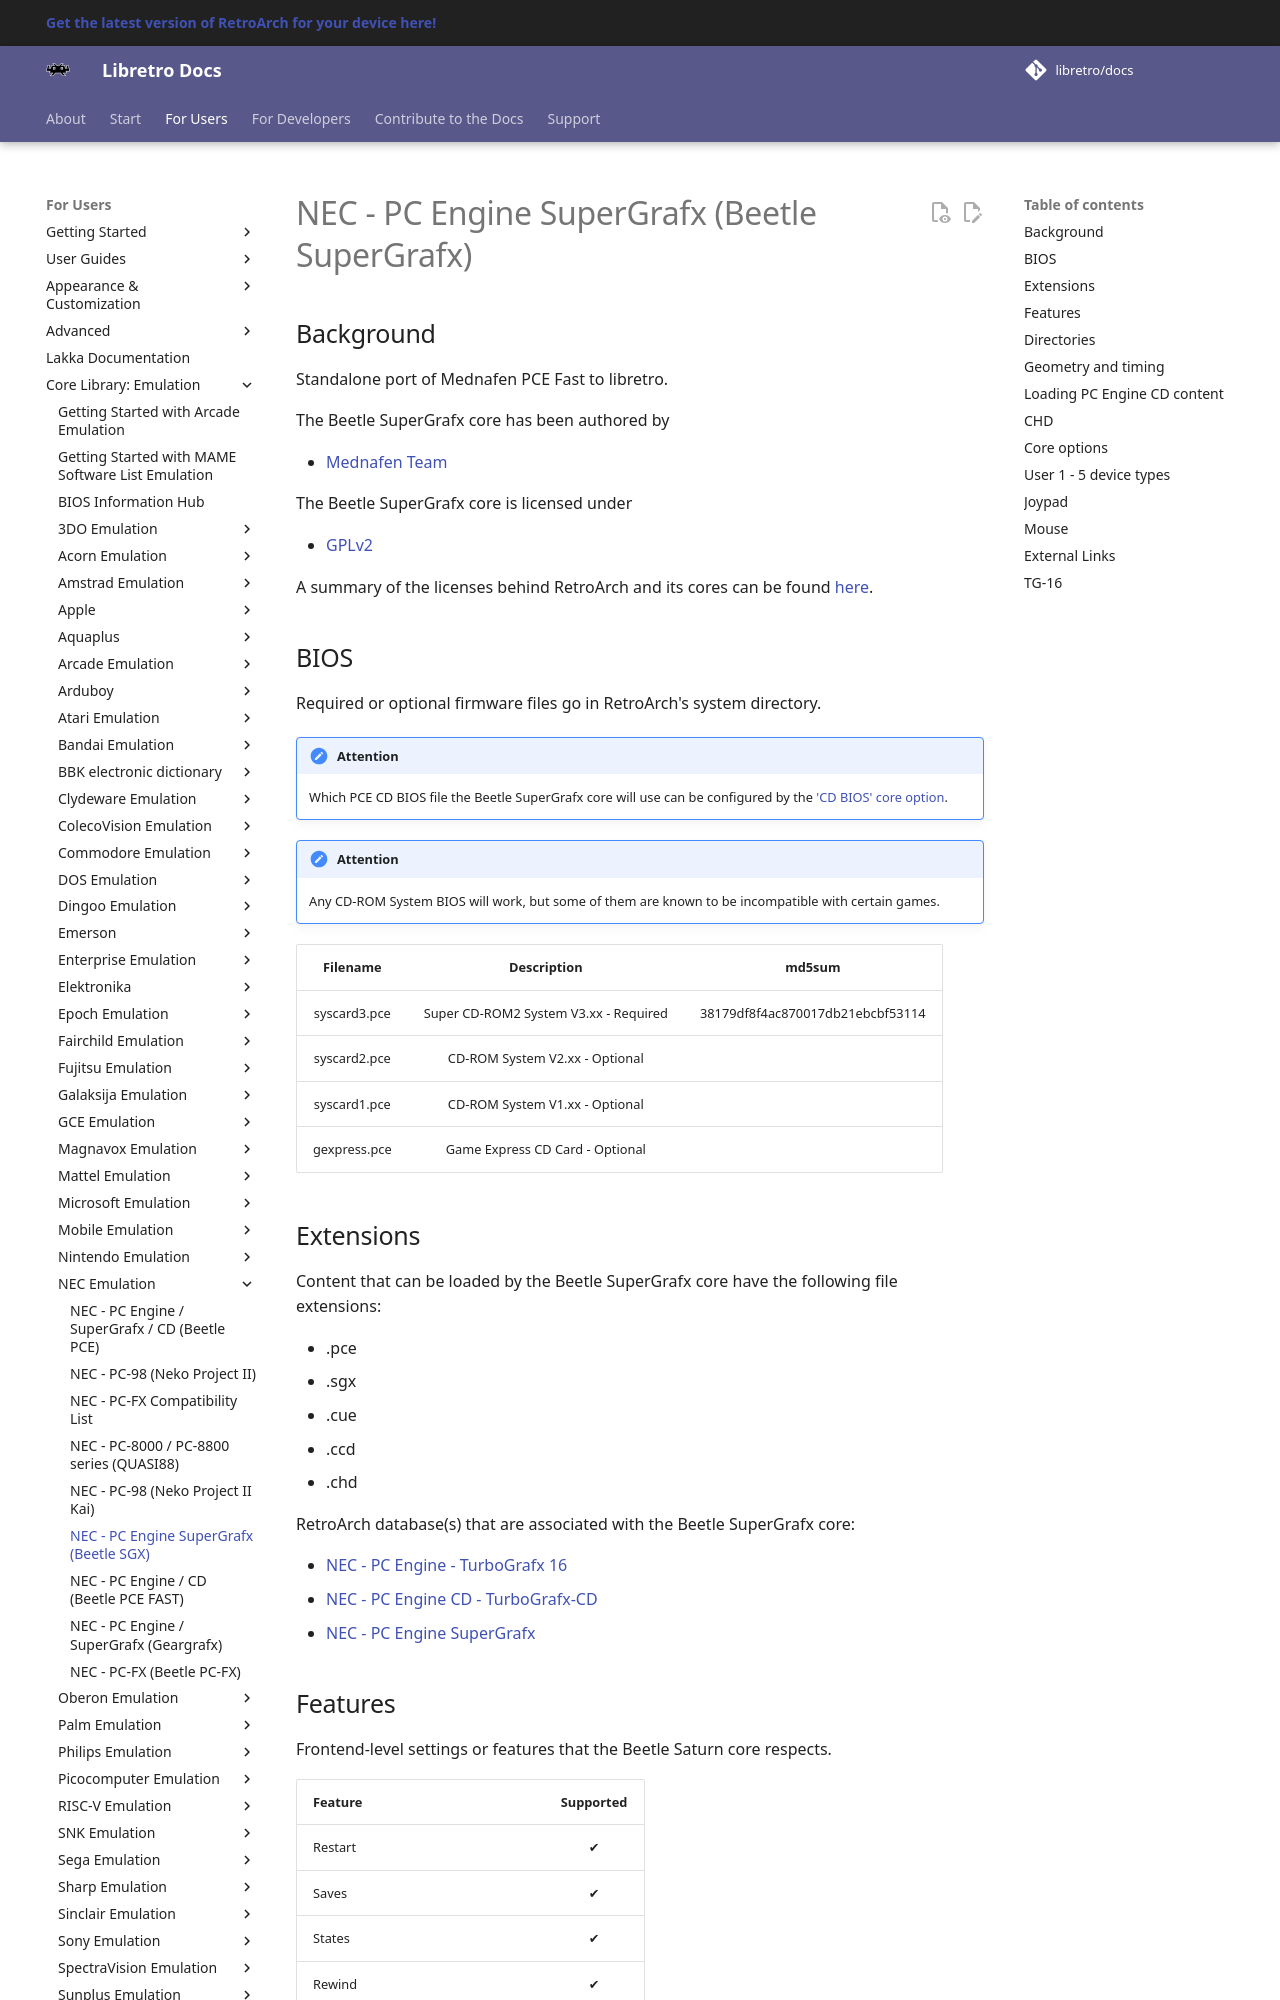

repository: libretro/docs · page: library/beetle_sgx/index.html · generator: mkdocs

---
title: "Beetle SuperGrafx – NEC PC Engine SuperGrafx core for RetroArch"
description: "RetroArch Beetle SuperGrafx core (NEC PC Engine SuperGrafx): BIOS files, core options and controls. Standalone port of Mednafen PCE Fast to libretro."
---

# NEC - PC Engine SuperGrafx (Beetle SuperGrafx)

## Background

Standalone port of Mednafen PCE Fast to libretro.

The Beetle SuperGrafx core has been authored by

- [Mednafen Team](https://mednafen.github.io/)

The Beetle SuperGrafx core is licensed under

- [GPLv2](https://github.com/libretro/beetle-supergrafx-libretro/blob/master/COPYING)

A summary of the licenses behind RetroArch and its cores can be found [here](../development/licenses.md).

## BIOS

Required or optional firmware files go in RetroArch's system directory.

!!! attention
	Which PCE CD BIOS file the Beetle SuperGrafx core will use can be configured by the ['CD BIOS' core option](#core-options).

!!! attention
	Any CD-ROM System BIOS will work, but some of them are known to be incompatible with certain games.

|   Filename    |    Description                        |              md5sum              |
|:-------------:|:-------------------------------------:|:--------------------------------:|
| syscard3.pce  | Super CD-ROM2 System V3.xx - Required | 38179df8f4ac870017db21ebcbf53114 |
| syscard2.pce  | CD-ROM System V2.xx - Optional        |                                  |
| syscard1.pce  | CD-ROM System V1.xx - Optional        |                                  |
| gexpress.pce  | Game Express CD Card - Optional       |                                  |

## Extensions

Content that can be loaded by the Beetle SuperGrafx core have the following file extensions:

- .pce
- .sgx
- .cue
- .ccd
- .chd

RetroArch database(s) that are associated with the Beetle SuperGrafx core:

- [NEC - PC Engine - TurboGrafx 16](https://github.com/libretro/libretro-database/blob/master/rdb/NEC%20-%20PC%20Engine%20-%20TurboGrafx%2016.rdb)
- [NEC - PC Engine CD - TurboGrafx-CD](https://github.com/libretro/libretro-database/blob/master/rdb/NEC%20-%20PC%20Engine%20CD%20-%20TurboGrafx-CD.rdb)
- [NEC - PC Engine SuperGrafx](https://github.com/libretro/libretro-database/blob/master/rdb/NEC%20-%20PC%20Engine%20SuperGrafx.rdb)
